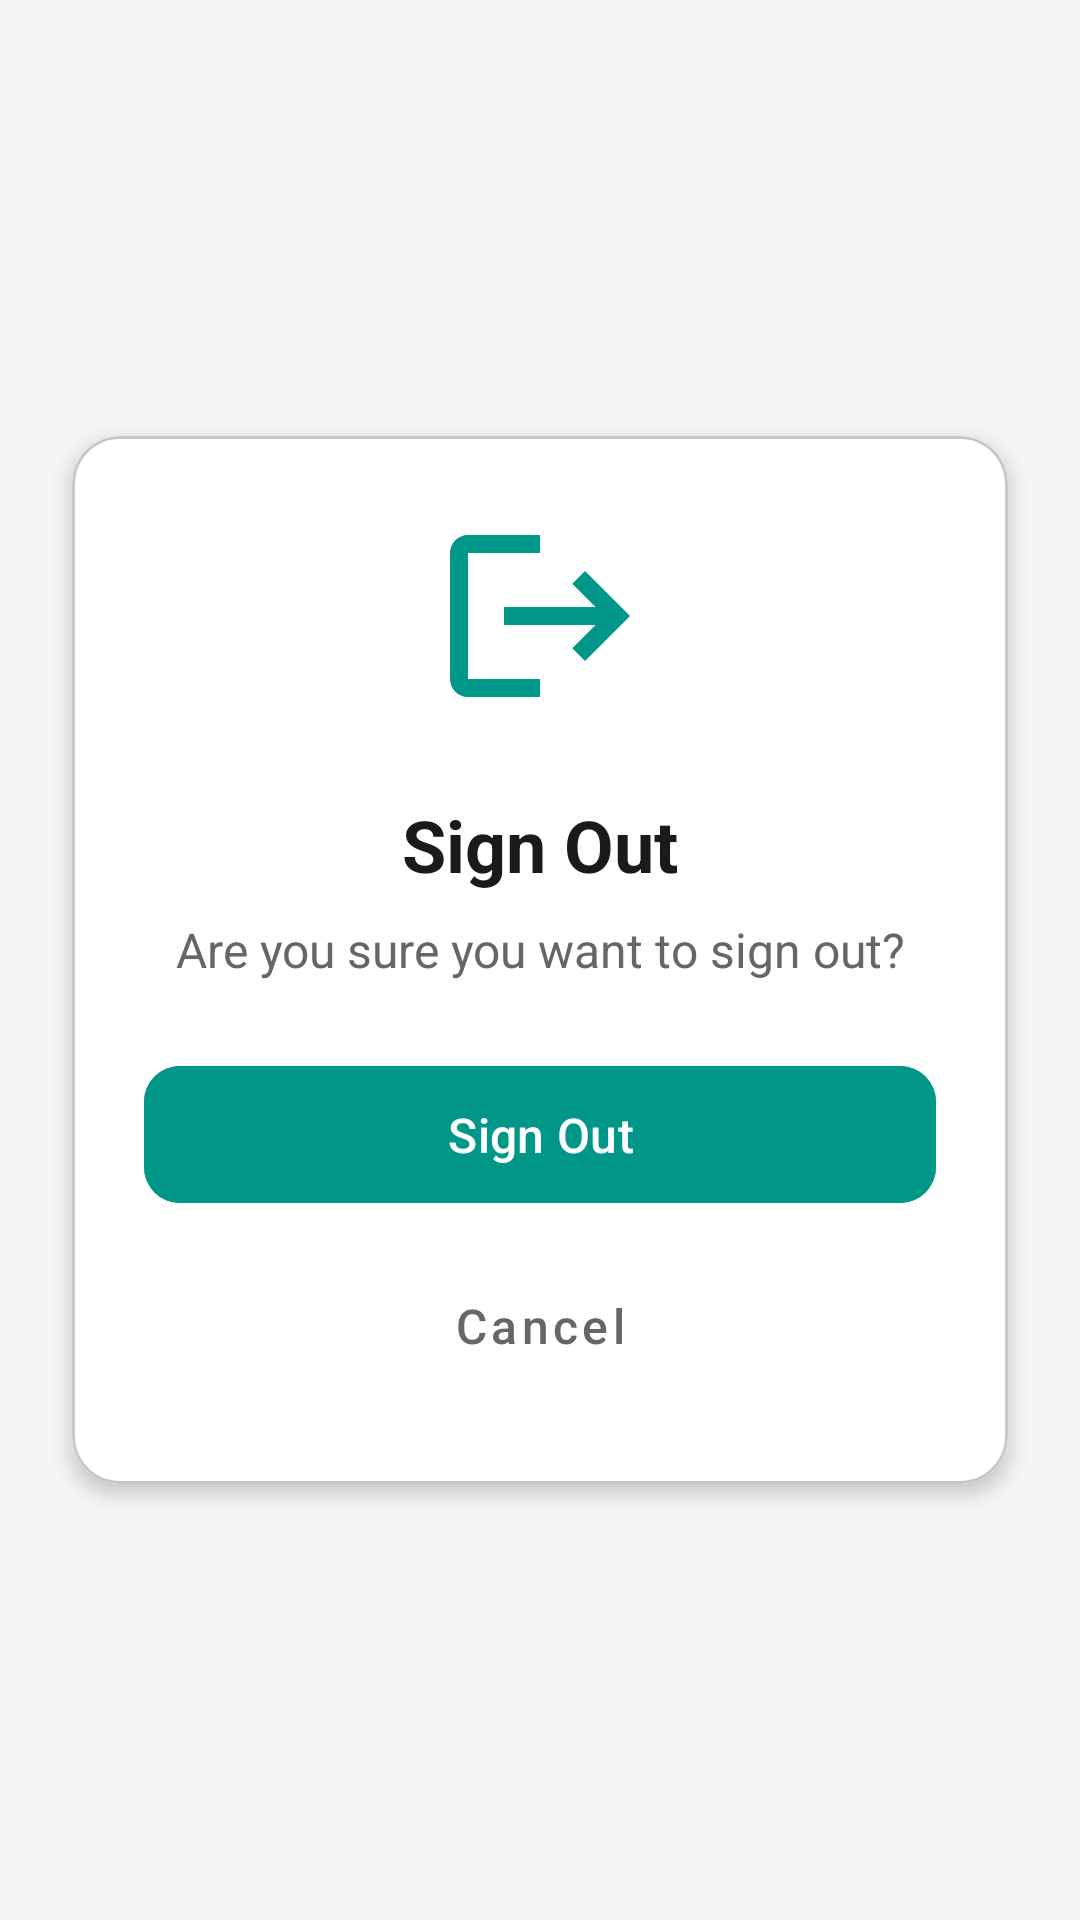

Reconstruct the res/layout file that produces this screen, plus the resources it refers to.
<!-- AndroidManifest.xml: application theme Theme.Leafy -->
<!-- res/layout/activity_confirm_sign_out.xml -->
<?xml version="1.0" encoding="utf-8"?>
<androidx.constraintlayout.widget.ConstraintLayout xmlns:android="http://schemas.android.com/apk/res/android"
    xmlns:app="http://schemas.android.com/apk/res-auto"
    xmlns:tools="http://schemas.android.com/tools"
    android:layout_width="match_parent"
    android:layout_height="match_parent"
    android:background="#F5F5F5"
    tools:context=".ConfirmSignOutActivity">

    <com.google.android.material.card.MaterialCardView
        android:layout_width="match_parent"
        android:layout_height="wrap_content"
        android:layout_margin="24dp"
        app:cardCornerRadius="16dp"
        app:cardElevation="4dp"
        app:layout_constraintBottom_toBottomOf="parent"
        app:layout_constraintTop_toTopOf="parent">

        <LinearLayout
            android:layout_width="match_parent"
            android:layout_height="wrap_content"
            android:background="#FFFFFF"
            android:orientation="vertical"
            android:padding="24dp">

            <ImageView
                android:layout_width="72dp"
                android:layout_height="72dp"
                android:layout_gravity="center"
                android:layout_marginBottom="24dp"
                android:src="@drawable/ic_logout"
                app:tint="#009688" />

            <TextView
                android:layout_width="match_parent"
                android:layout_height="wrap_content"
                android:gravity="center"
                android:text="Sign Out"
                android:textColor="#1A1A1A"
                android:textSize="24sp"
                android:textStyle="bold" />

            <TextView
                android:layout_width="match_parent"
                android:layout_height="wrap_content"
                android:layout_marginTop="8dp"
                android:layout_marginBottom="24dp"
                android:gravity="center"
                android:text="Are you sure you want to sign out?"
                android:textColor="#666666"
                android:textSize="16sp" />

            <LinearLayout
                android:layout_width="match_parent"
                android:layout_height="wrap_content"
                android:orientation="vertical">

                <com.google.android.material.button.MaterialButton
                    android:id="@+id/sureButton"
                    android:layout_width="match_parent"
                    android:layout_height="wrap_content"
                    android:backgroundTint="#009688"
                    android:paddingVertical="12dp"
                    android:text="Sign Out"
                    android:textAllCaps="false"
                    android:textSize="16sp"
                    app:cornerRadius="12dp" />

                <com.google.android.material.button.MaterialButton
                    android:id="@+id/cancelButton"
                    style="@style/Widget.MaterialComponents.Button.TextButton"
                    android:layout_width="match_parent"
                    android:layout_height="wrap_content"
                    android:layout_marginTop="8dp"
                    android:paddingVertical="12dp"
                    android:text="Cancel"
                    android:textAllCaps="false"
                    android:textColor="#666666"
                    android:textSize="16sp" />

            </LinearLayout>


        </LinearLayout>

    </com.google.android.material.card.MaterialCardView>

</androidx.constraintlayout.widget.ConstraintLayout>
<!-- resources referenced by this layout -->
<resources>
  <!-- drawable ic_logout (drawable) -->
  <vector xmlns:android="http://schemas.android.com/apk/res/android"
      android:width="24dp"
      android:height="24dp"
      android:viewportWidth="24"
      android:viewportHeight="24"
      android:autoMirrored="true">
      <path
          android:fillColor="#000000"
          android:pathData="M17,7l-1.41,1.41L18.17,11H8v2h10.17l-2.58,2.58L17,17l5,-5zM4,5h8V3H4c-1.1,0 -2,0.9 -2,2v14c0,1.1 0.9,2 2,2h8v-2H4V5z"/>
  </vector>
  <style name="Theme.Leafy" parent="Base.Theme.Leafy" />
  <style name="Base.Theme.Leafy" parent="Theme.Material3.DayNight.NoActionBar">
          
          
      </style>
</resources>
